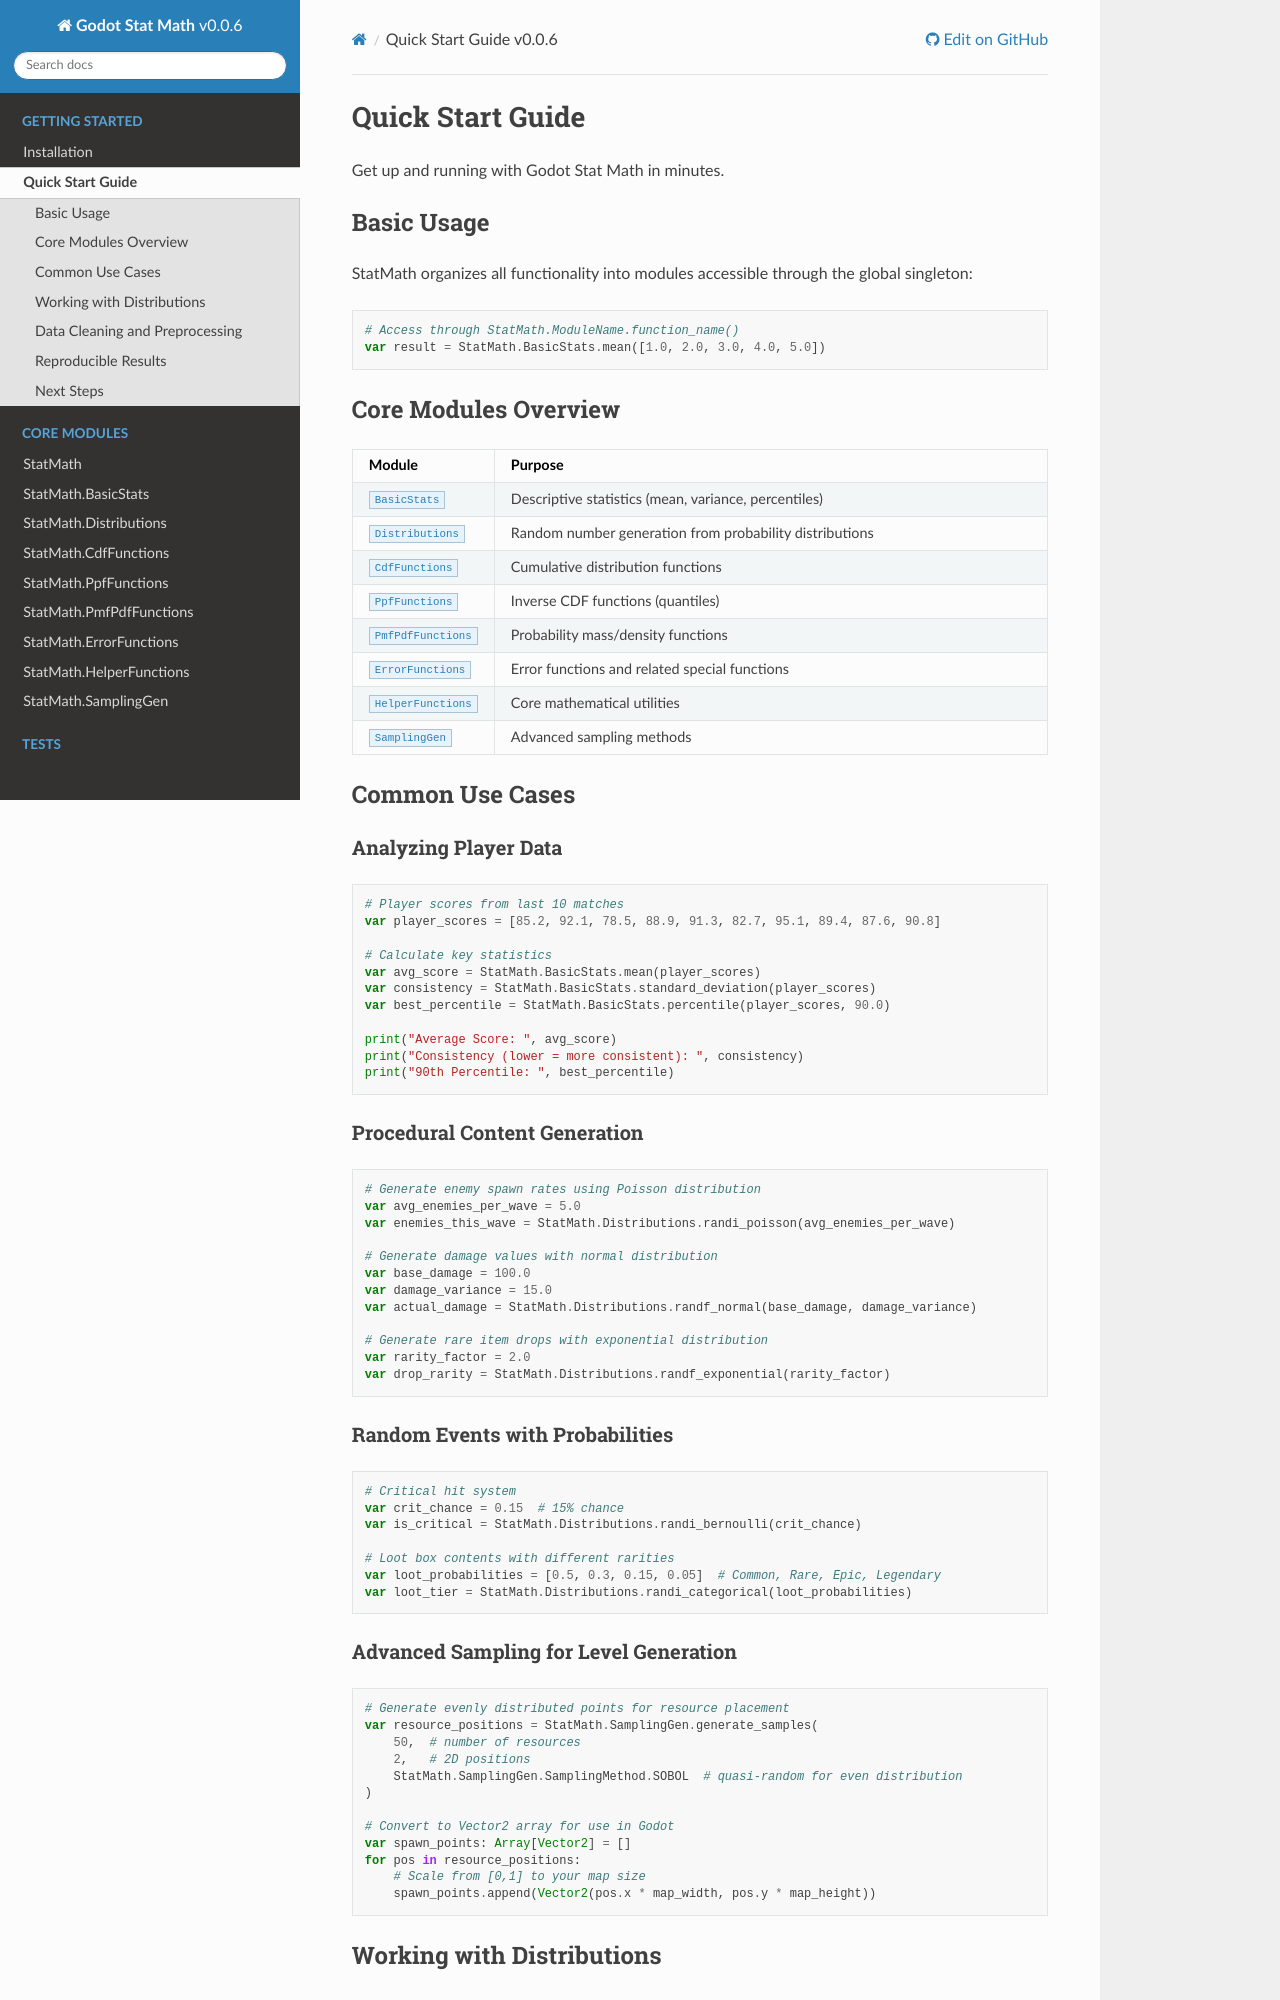

repository: edzillion/godot-stat-math · page: quick_start.html · generator: sphinx

Quick Start Guide
==================

Get up and running with Godot Stat Math in minutes.

Basic Usage
-----------

StatMath organizes all functionality into modules accessible through the global singleton:

.. code-block:: gdscript

   # Access through StatMath.ModuleName.function_name()
   var result = StatMath.BasicStats.mean([1.0, 2.0, 3.0, 4.0, 5.0])

Core Modules Overview
---------------------

.. list-table::
   :header-rows: 1
   :widths: 20 80

   * - Module
     - Purpose
   * - ``BasicStats``
     - Descriptive statistics (mean, variance, percentiles)
   * - ``Distributions``
     - Random number generation from probability distributions
   * - ``CdfFunctions``
     - Cumulative distribution functions
   * - ``PpfFunctions``
     - Inverse CDF functions (quantiles)
   * - ``PmfPdfFunctions``
     - Probability mass/density functions
   * - ``ErrorFunctions``
     - Error functions and related special functions
   * - ``HelperFunctions``
     - Core mathematical utilities
   * - ``SamplingGen``
     - Advanced sampling methods

Common Use Cases
----------------

Analyzing Player Data
~~~~~~~~~~~~~~~~~~~~~

.. code-block:: gdscript

   # Player scores from last 10 matches
   var player_scores = [85.2, 92.1, 78.5, 88.9, 91.3, 82.7, 95.1, 89.4, 87.6, 90.8]
   
   # Calculate key statistics
   var avg_score = StatMath.BasicStats.mean(player_scores)
   var consistency = StatMath.BasicStats.standard_deviation(player_scores)
   var best_percentile = StatMath.BasicStats.percentile(player_scores, 90.0)
   
   print("Average Score: ", avg_score)
   print("Consistency (lower = more consistent): ", consistency)
   print("90th Percentile: ", best_percentile)

Procedural Content Generation
~~~~~~~~~~~~~~~~~~~~~~~~~~~~~

.. code-block:: gdscript

   # Generate enemy spawn rates using Poisson distribution
   var avg_enemies_per_wave = 5.0
   var enemies_this_wave = StatMath.Distributions.randi_poisson(avg_enemies_per_wave)
   
   # Generate damage values with normal distribution
   var base_damage = 100.0
   var damage_variance = 15.0
   var actual_damage = StatMath.Distributions.randf_normal(base_damage, damage_variance)
   
   # Generate rare item drops with exponential distribution
   var rarity_factor = 2.0
   var drop_rarity = StatMath.Distributions.randf_exponential(rarity_factor)

Random Events with Probabilities
~~~~~~~~~~~~~~~~~~~~~~~~~~~~~~~~~

.. code-block:: gdscript

   # Critical hit system
   var crit_chance = 0.15  # 15% chance
   var is_critical = StatMath.Distributions.randi_bernoulli(crit_chance)
   
   # Loot box contents with different rarities
   var loot_probabilities = [0.5, 0.3, 0.15, 0.05]  # Common, Rare, Epic, Legendary
   var loot_tier = StatMath.Distributions.randi_categorical(loot_probabilities)
